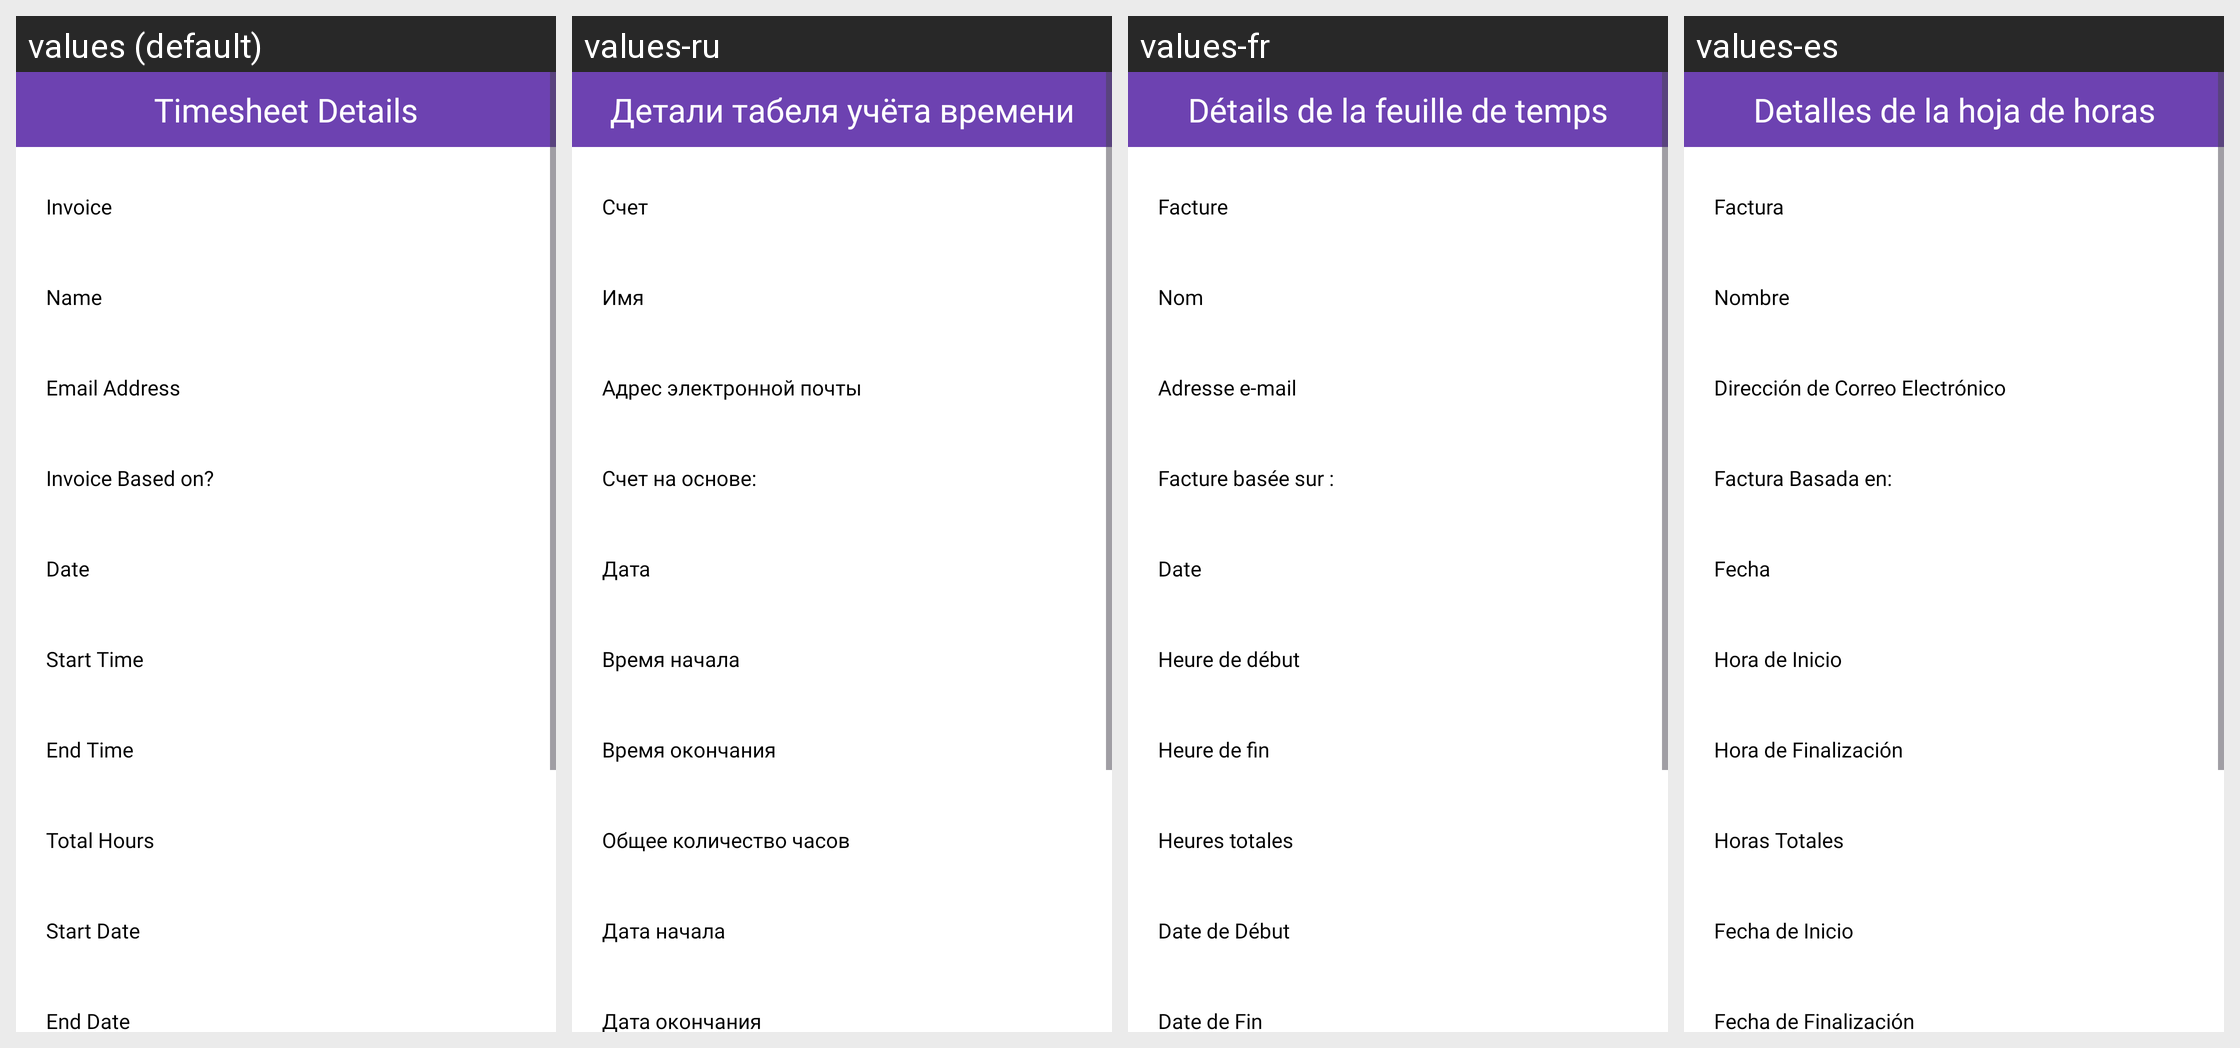

Strings drawn on this Android screen and how each of the app's shown locales translates them:
Android screen res/layout/activity_time_sheet2.xml rendered under 4 locales, left to right: values (default), values-ru, values-fr, values-es. Device: Nexus 5 (rendered at 1080×1920; each locale shown at half size, 540×960, under a caption strip naming it); theme Theme.CourierApp.
Other locales in the repository, not shown: values-en, values-mdr, values-zh.
Strings drawn on this screen, with the default value and each locale's value (text and hints the layout hard-codes, and strings that could not be matched under every locale, appear in the picture but are not listed):

timesheet_details
  values: Timesheet Details
  values-ru: Детали табеля учёта времени
  values-fr: Détails de la feuille de temps
  values-es: Detalles de la hoja de horas

invoice
  values: Invoice
  values-ru: Счет
  values-fr: Facture
  values-es: Factura

name
  values: Name
  values-ru: Имя
  values-fr: Nom
  values-es: Nombre

email_address
  values: Email Address
  values-ru: Адрес электронной почты
  values-fr: Adresse e-mail
  values-es: Dirección de Correo Electrónico

invoice_based_on
  values: Invoice Based on?
  values-ru: Счет на основе:
  values-fr: Facture basée sur :
  values-es: Factura Basada en:

date
  values: Date
  values-ru: Дата
  values-fr: Date
  values-es: Fecha

start_time
  values: Start Time
  values-ru: Время начала
  values-fr: Heure de début
  values-es: Hora de Inicio

end_time
  values: End Time
  values-ru: Время окончания
  values-fr: Heure de fin
  values-es: Hora de Finalización

total_hours
  values: Total Hours
  values-ru: Общее количество часов
  values-fr: Heures totales
  values-es: Horas Totales

start_date
  values: Start Date
  values-ru: Дата начала
  values-fr: Date de Début
  values-es: Fecha de Inicio

end_date
  values: End Date
  values-ru: Дата окончания
  values-fr: Date de Fin
  values-es: Fecha de Finalización
